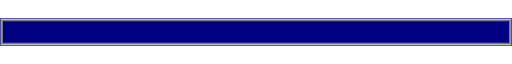
t = 0.00 s
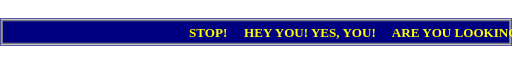
t = 3.00 s
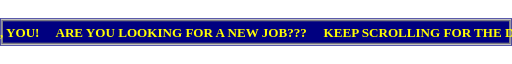
t = 6.00 s
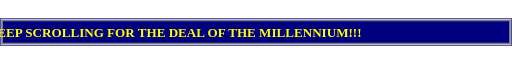
t = 9.00 s

The animated SVG that drew these frames (rendered in a browser with its animation timeline set to each time). Animation: 1 SMIL element (animate=1); frames cover the first 9.00 s, repeats indefinitely.

<svg xmlns="http://www.w3.org/2000/svg" width="860" height="46" viewBox="0 0 860 46">
  <rect width="860" height="46" fill="#000080"/>
  <rect x="2" y="2" width="856" height="42" fill="none" stroke="#c0c0c0" stroke-width="2"/>
  <rect x="4" y="4" width="852" height="38" fill="none" stroke="#808080" stroke-width="2"/>
  <g font-family="'Comic Sans MS','Comic Sans',cursive" font-size="22" font-weight="bold">
    <text y="32" fill="#ffff00">
      <animate attributeName="x" values="860;-1400" dur="12s" repeatCount="indefinite"/>
      🚨 STOP! 🚨 HEY YOU! YES, YOU! 👀 ARE YOU LOOKING FOR A NEW JOB??? 💼 KEEP SCROLLING FOR THE DEAL OF THE MILLENNIUM!!! 🚨
    </text>
  </g>
</svg>
